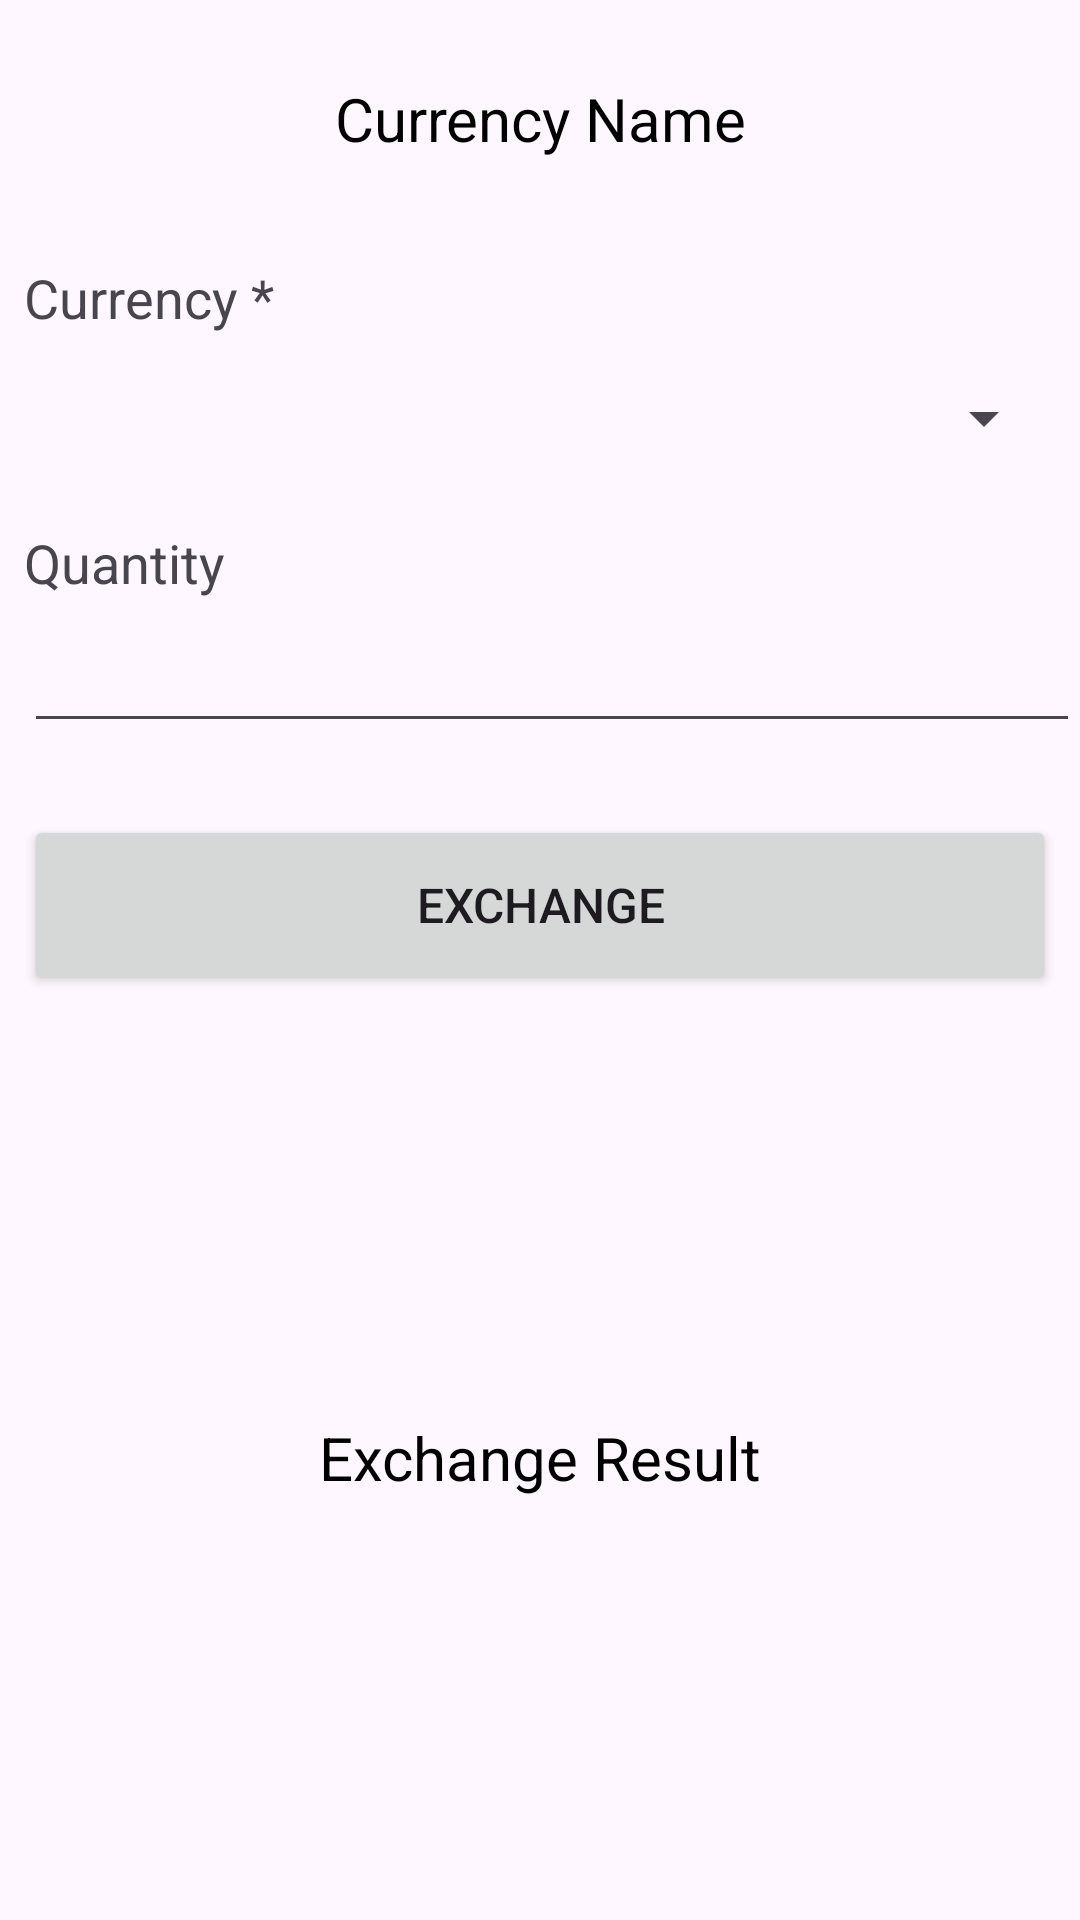

Write the Android layout XML for this screen, with the resource values it uses.
<!-- AndroidManifest.xml: application theme Theme.CurrencyAppMVP -->
<!-- res/layout/activity_currency_detail.xml -->
<?xml version="1.0" encoding="utf-8"?>
<androidx.constraintlayout.widget.ConstraintLayout
    xmlns:android="http://schemas.android.com/apk/res/android"
    xmlns:app="http://schemas.android.com/apk/res-auto"
    xmlns:tools="http://schemas.android.com/tools"
    android:layout_width="match_parent"
    android:layout_height="match_parent"
    tools:context=".view.currencydetail.CurrencyDetailActivity">

    <TextView
        android:id="@+id/tv_currency_name"
        android:layout_width="wrap_content"
        android:layout_height="wrap_content"
        android:layout_marginTop="16dp"
        android:padding="10dp"
        android:text="Currency Name"
        android:textAlignment="center"
        android:textColor="@color/black"
        android:textSize="20sp"
        app:layout_constraintEnd_toEndOf="parent"
        app:layout_constraintStart_toStartOf="parent"
        app:layout_constraintTop_toTopOf="parent" />

    <TextView
        android:id="@+id/tv_currency_base"
        android:layout_width="wrap_content"
        android:layout_height="wrap_content"
        android:layout_marginStart="8dp"
        android:layout_marginTop="24dp"
        android:text="Currency *"
        android:textSize="18sp"
        app:layout_constraintStart_toStartOf="parent"
        app:layout_constraintTop_toBottomOf="@+id/tv_currency_name" />

    <Spinner
        android:id="@+id/spnr_currency_base"
        android:layout_width="match_parent"
        android:layout_height="40dp"
        android:textAlignment="viewStart"
        android:layout_marginStart="8dp"
        android:layout_marginTop="8dp"
        android:layout_marginEnd="8dp"
        app:layout_constraintEnd_toEndOf="parent"
        app:layout_constraintStart_toStartOf="parent"
        app:layout_constraintTop_toBottomOf="@+id/tv_currency_base" />

    <TextView
        android:id="@+id/tv_currency_quantity"
        android:layout_width="wrap_content"
        android:layout_height="wrap_content"
        android:layout_marginTop="16dp"
        android:text="Quantity"
        android:textSize="18sp"
        app:layout_constraintStart_toStartOf="@+id/spnr_currency_base"
        app:layout_constraintTop_toBottomOf="@+id/spnr_currency_base" />

    <EditText
        android:id="@+id/et_currency_quantity"
        android:layout_width="match_parent"
        android:layout_height="40dp"
        android:layout_marginStart="8dp"
        android:layout_marginTop="8dp"
        android:padding="10dp"
        android:textAlignment="viewStart"
        android:textColor="@color/black"
        android:textSize="18sp"
        android:inputType="numberDecimal"
        app:layout_constraintEnd_toEndOf="parent"
        app:layout_constraintStart_toStartOf="parent"
        app:layout_constraintTop_toBottomOf="@+id/tv_currency_quantity" />

    <Button
        android:id="@+id/btn_exchange"
        android:layout_width="match_parent"
        android:layout_height="60dp"
        android:layout_marginStart="8dp"
        android:layout_marginTop="24dp"
        android:layout_marginEnd="8dp"
        android:text="Exchange"
        android:textSize="16sp"
        app:layout_constraintEnd_toEndOf="parent"
        app:layout_constraintStart_toStartOf="parent"
        app:layout_constraintTop_toBottomOf="@+id/et_currency_quantity" />

    <TextView
        android:id="@+id/tv_exchange_result"
        android:layout_width="wrap_content"
        android:layout_height="wrap_content"
        android:text="Exchange Result"
        android:padding="10dp"
        android:textAlignment="center"
        android:textColor="@color/black"
        android:textSize="20sp"
        app:layout_constraintBottom_toBottomOf="parent"
        app:layout_constraintEnd_toEndOf="parent"
        app:layout_constraintStart_toStartOf="parent"
        app:layout_constraintTop_toBottomOf="@+id/btn_exchange" />

</androidx.constraintlayout.widget.ConstraintLayout>
<!-- resources referenced by this layout -->
<resources>
  <style name="Theme.CurrencyAppMVP" parent="Base.Theme.CurrencyAppMVP" />
  <style name="Base.Theme.CurrencyAppMVP" parent="Theme.Material3.DayNight.NoActionBar">
          
          
      </style>
  <!-- not gathered from this repository: default colours our renderer supplied (Android Studio template values) -->
  <color name="black">#FF000000</color>
</resources>
